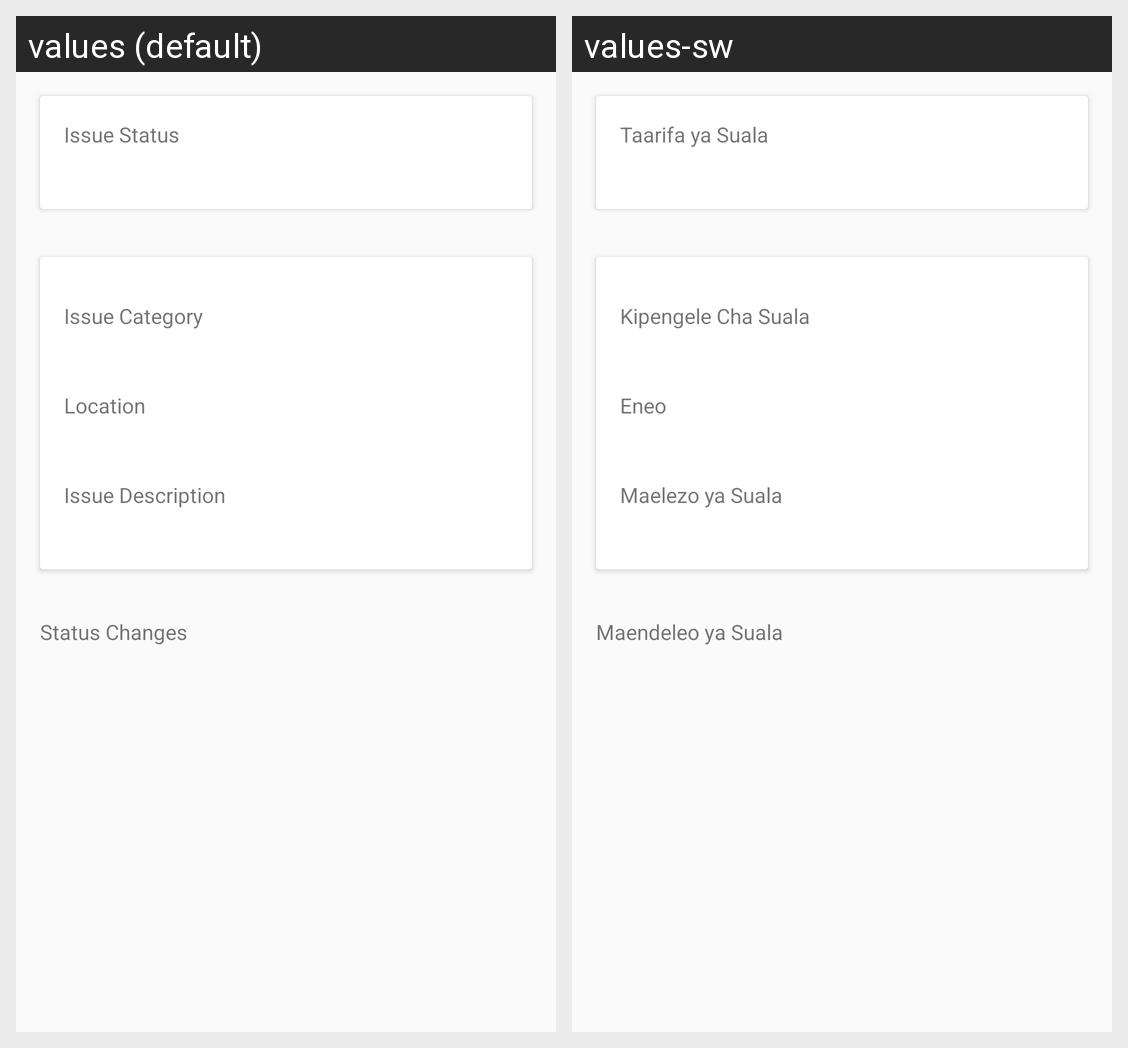

The same Android screen rendered under two of its app's locales, left to right. List the strings drawn on it with the default value and each locale's translation.
Android screen res/layout/frag_issue_details.xml rendered under 2 locales, left to right: values (default), values-sw. Device: Nexus 5 (rendered at 1080×1920; each locale shown at half size, 540×960, under a caption strip naming it); theme AppTheme.
Strings drawn on this screen, with the default value and each locale's value (text and hints the layout hard-codes, and strings that could not be matched under every locale, appear in the picture but are not listed):

text_status
  values: Issue Status
  values-sw: Taarifa ya Suala

text_issue_category
  values: Issue Category
  values-sw: Kipengele Cha Suala

text_issue_location
  values: Location
  values-sw: Eneo

text_issue_description
  values: Issue Description
  values-sw: Maelezo ya Suala

status_changes
  values: Status Changes
  values-sw: Maendeleo ya Suala
